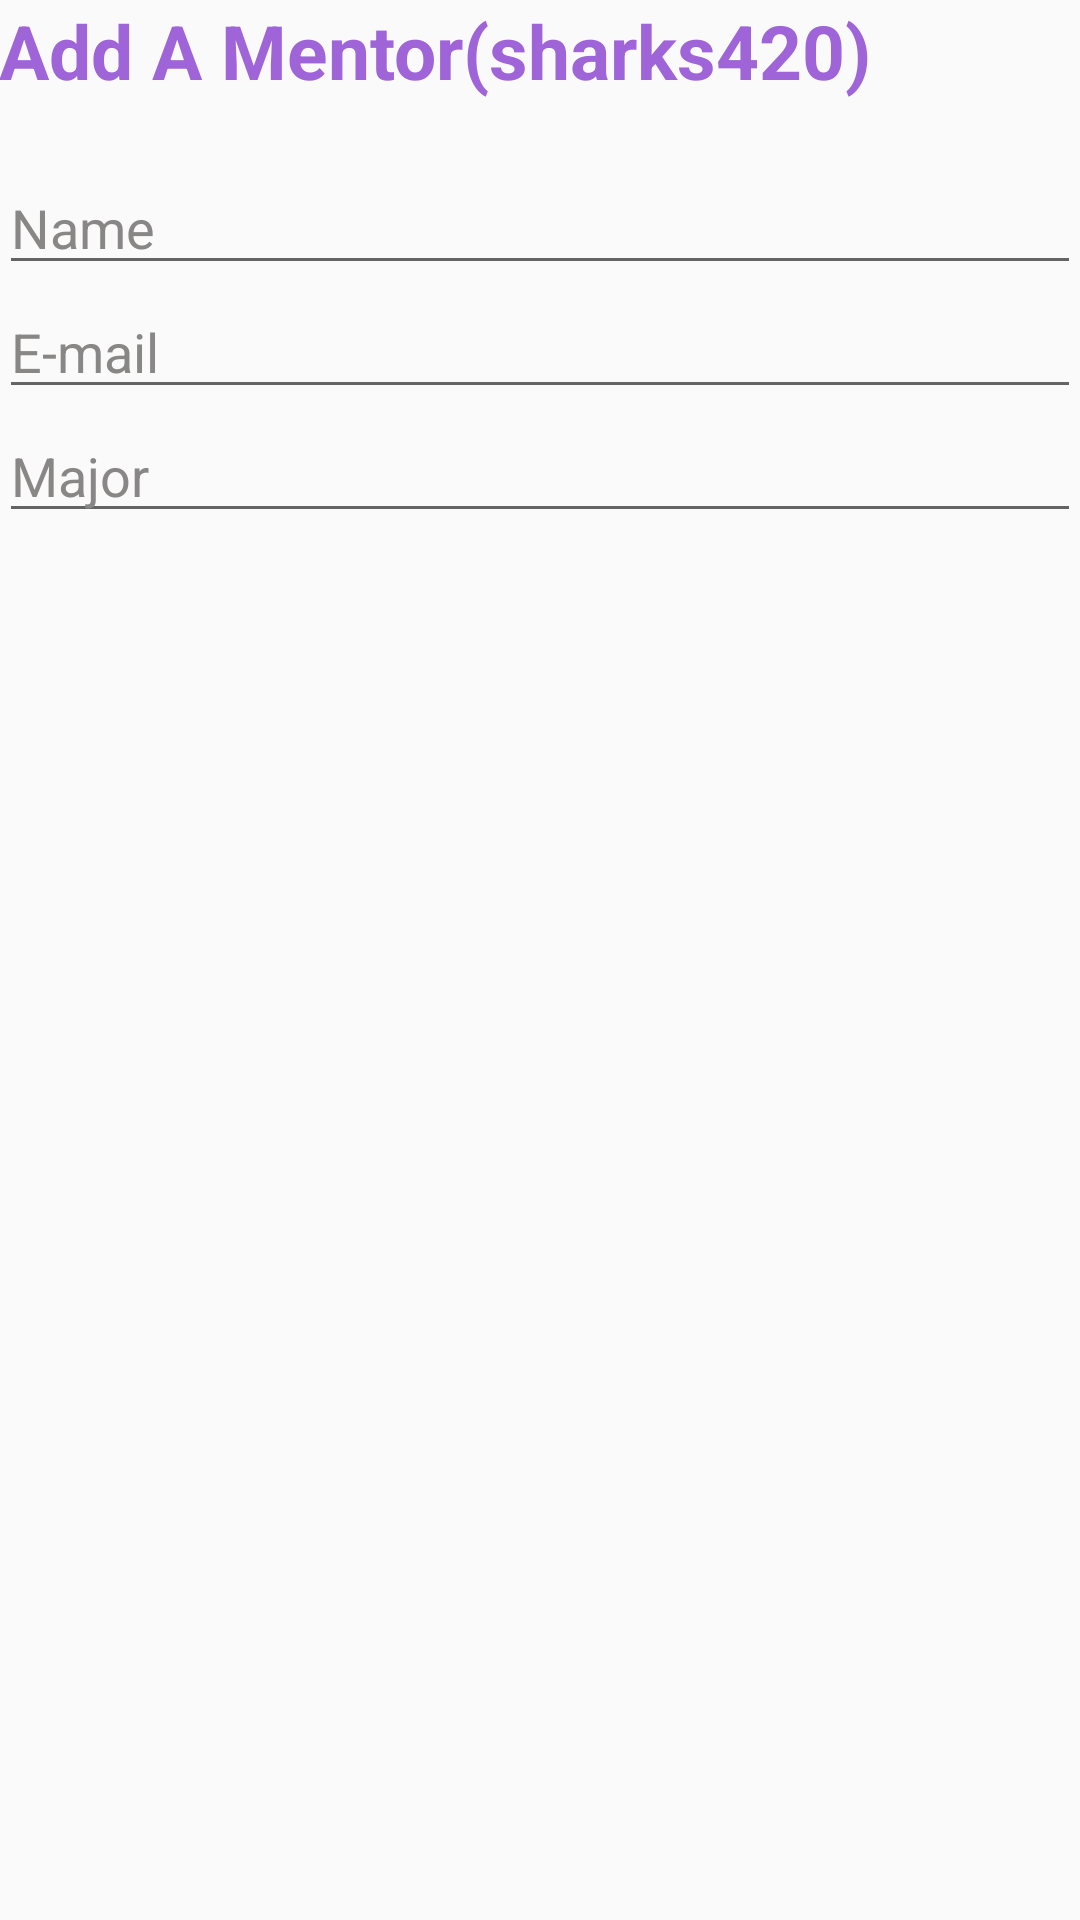

Write the Android layout XML for this screen, with the resource values it uses.
<!-- AndroidManifest.xml: application theme AppTheme -->
<!-- res/layout/activity_add_page.xml -->
<RelativeLayout xmlns:android="http://schemas.android.com/apk/res/android"
    xmlns:tools="http://schemas.android.com/tools" android:layout_width="match_parent"
    android:layout_height="match_parent" android:paddingLeft="@dimen/activity_horizontal_margin"
    android:paddingRight="@dimen/activity_horizontal_margin"
    android:paddingTop="@dimen/activity_vertical_margin"
    android:paddingBottom="@dimen/activity_vertical_margin"
    tools:context="com.example.emiliedoyle.da01_01.AddPage">

    <TextView android:text="Add A Mentor(sharks420)" android:layout_width="wrap_content"
        android:layout_height="wrap_content"
        android:id="@+id/textView"
        android:layout_alignParentLeft="true"
        android:layout_alignParentStart="true"
        android:layout_alignParentTop="true"
        android:textColor="#9e64d8"
        android:textSize="25dp"
        android:textStyle="bold"
        android:gravity="center_horizontal"/>

    <EditText
        android:layout_width="fill_parent"
        android:layout_height="wrap_content"
        android:inputType="textPersonName"
        android:hint="Name"
        android:textColorHint="#898686"
        android:ems="10"
        android:id="@+id/enterName"
        android:layout_below="@+id/textView"
        android:layout_alignParentLeft="true"
        android:layout_alignParentStart="true"
        android:layout_marginTop="20dp" />

    <EditText
        android:layout_width="wrap_content"
        android:layout_height="wrap_content"
        android:inputType="textEmailAddress"
        android:ems="10"
        android:id="@+id/enterEmail"
        android:layout_below="@+id/enterName"
        android:layout_alignParentLeft="true"
        android:layout_alignParentStart="true"
        android:hint="E-mail"
        android:textColorHint="#898686"
        android:layout_alignRight="@+id/enterName"
        android:layout_alignEnd="@+id/enterName"/>

    <EditText
        android:layout_width="wrap_content"
        android:layout_height="wrap_content"
        android:id="@+id/enterMajor"
        android:layout_below="@+id/enterEmail"
        android:layout_alignParentLeft="true"
        android:layout_alignParentStart="true"
        android:hint="Major"
        android:textColorHint="#898686"
        android:layout_alignRight="@+id/enterName"
        android:layout_alignEnd="@+id/enterName" />

</RelativeLayout>
<!-- resources referenced by this layout -->
<resources>
  <style name="AppTheme" parent="Theme.AppCompat.Light.DarkActionBar">
          
          <item name="android:colorPrimary"> #9e64d8 </item>
          <item name="android:colorPrimaryDark">#8033CC </item>
          <item name="android:colorAccent">#64d8d8</item>
      </style>
</resources>
